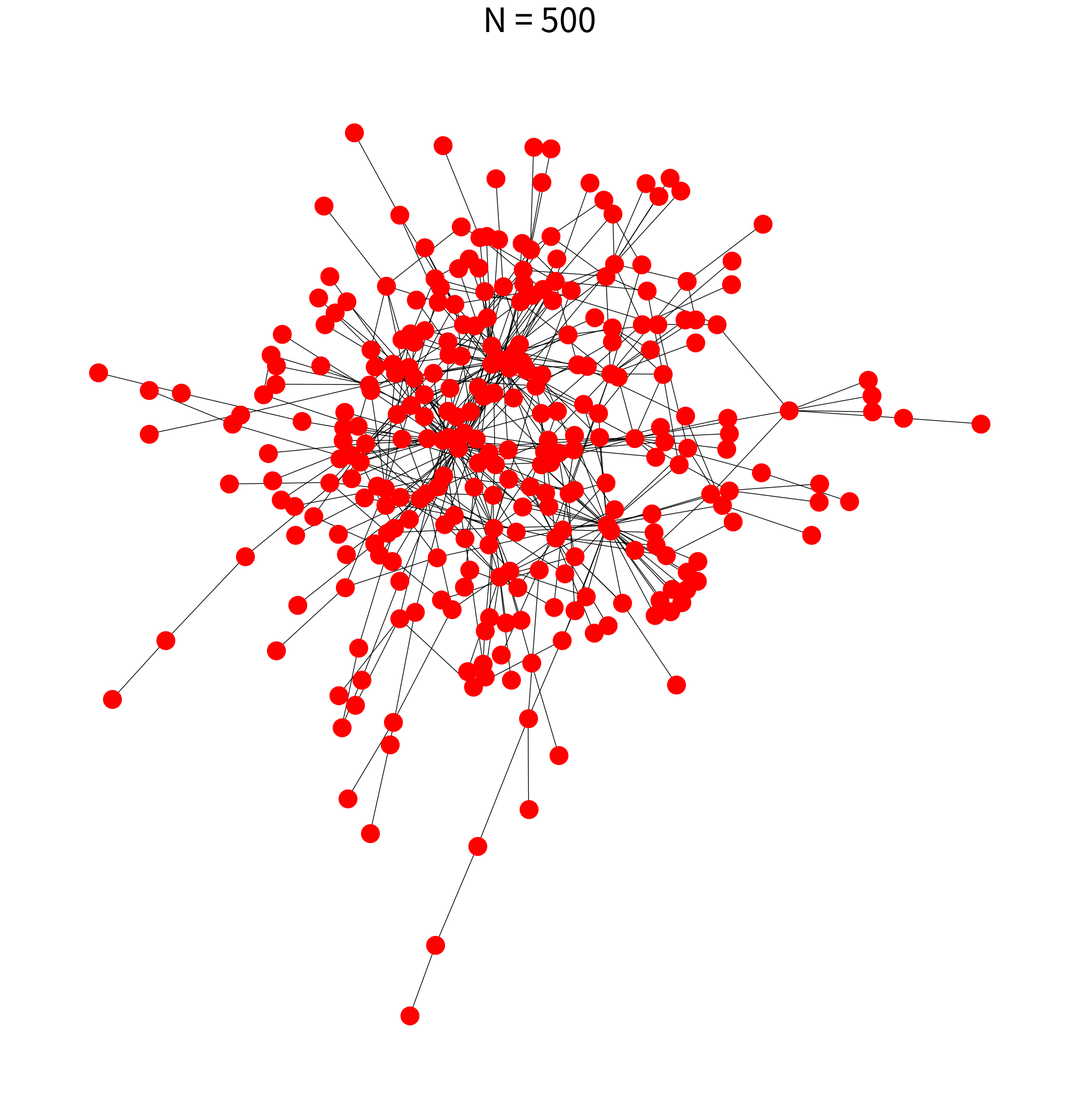

Source code (Python):

import numpy as np
import matplotlib.pyplot as plt
import networkx as nx
import random

class Node():
    def __init__(self):
        self.friend = []
    def degree(self):
        return len(self.friend)

def sumdegree(no):
    res = 0
    for i in no:
        res += len(i.friend)
    return res

nodes = [Node(),Node()]
nodes[0].friend.append(1)
nodes[1].friend.append(2)
edges = [(1,2)]
alldegree = 2

for i in range(0,500):
    newNode = Node()
    L = len(nodes)
    for i in range(0,L):
        p = nodes[i].degree() / alldegree
        if(random.random() < p):
            newNode.friend.append(i+1)
            nodes[i].friend.append( L+1 )
            edges.append( (i+1,L+1) )
            alldegree += 2
    if(len(newNode.friend) == 0):
        continue
    nodes.append(newNode)

plt.figure(figsize=(20,20))
G = nx.Graph()
G.add_nodes_from(  [i+1 for i in range(0,len(nodes))])
G.add_edges_from(edges)
nx.draw(G,with_labels = False,node_size=600,node_color='red',font_size=15,font_color="white")
plt.title("N = " + str(500),fontsize=45)
plt.show()

# k = [ i.degree() for i in nodes ]

# p = [0 for i in range(1,max(k)+1)]
# K_x = [i+1 for i in range(0,len(p))]
# for i in k:
#     p[i-1] += 1

# plt.plot(k,p)
